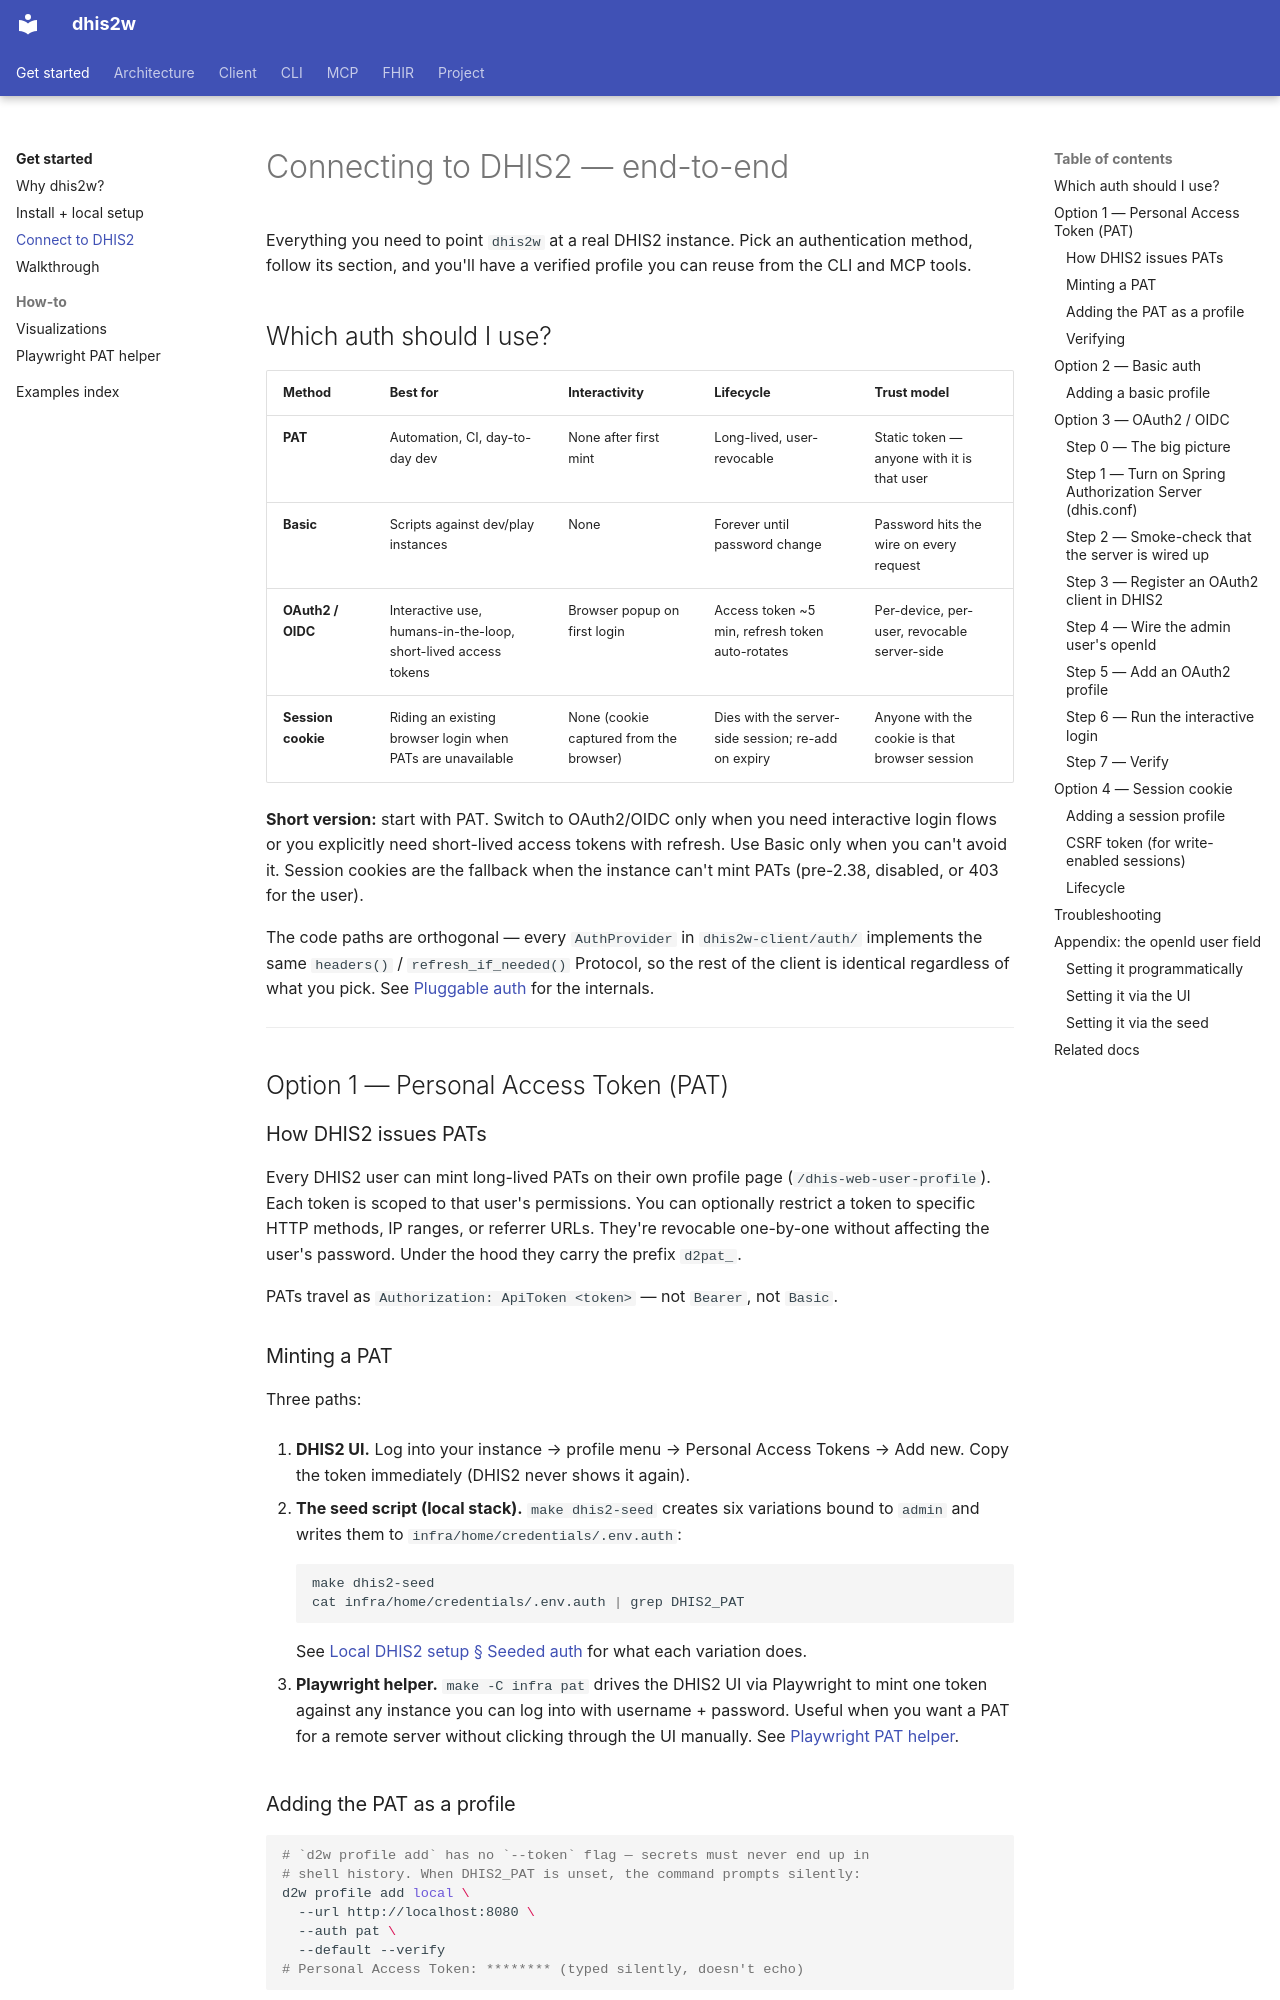

repository: winterop-com/dhis2w · page: guides/connecting-to-dhis2/index.html · generator: mkdocs

# Connecting to DHIS2 — end-to-end

Everything you need to point `dhis2w` at a real DHIS2 instance. Pick an authentication method, follow its section, and you'll have a verified profile you can reuse from the CLI and MCP tools.

## Which auth should I use?

| Method | Best for | Interactivity | Lifecycle | Trust model |
| --- | --- | --- | --- | --- |
| **PAT** | Automation, CI, day-to-day dev | None after first mint | Long-lived, user-revocable | Static token — anyone with it is that user |
| **Basic** | Scripts against dev/play instances | None | Forever until password change | Password hits the wire on every request |
| **OAuth2 / OIDC** | Interactive use, humans-in-the-loop, short-lived access tokens | Browser popup on first login | Access token ~5 min, refresh token auto-rotates | Per-device, per-user, revocable server-side |
| **Session cookie** | Riding an existing browser login when PATs are unavailable | None (cookie captured from the browser) | Dies with the server-side session; re-add on expiry | Anyone with the cookie is that browser session |

**Short version:** start with PAT. Switch to OAuth2/OIDC only when you need interactive login flows or you explicitly need short-lived access tokens with refresh. Use Basic only when you can't avoid it. Session cookies are the fallback when the instance can't mint PATs (pre-2.38, disabled, or 403 for the user).

The code paths are orthogonal — every `AuthProvider` in `dhis2w-client/auth/` implements the same `headers()` / `refresh_if_needed()` Protocol, so the rest of the client is identical regardless of what you pick. See [Pluggable auth](../architecture/auth.md) for the internals.

---

## Option 1 — Personal Access Token (PAT)

### How DHIS2 issues PATs

Every DHIS2 user can mint long-lived PATs on their own profile page (`/dhis-web-user-profile`). Each token is scoped to that user's permissions. You can optionally restrict a token to specific HTTP methods, IP ranges, or referrer URLs. They're revocable one-by-one without affecting the user's password. Under the hood they carry the prefix `d2pat_`.

PATs travel as `Authorization: ApiToken <token>` — not `Bearer`, not `Basic`.

### Minting a PAT

Three paths:

1. **DHIS2 UI.** Log into your instance → profile menu → Personal Access Tokens → Add new. Copy the token immediately (DHIS2 never shows it again).

2. **The seed script (local stack).** `make dhis2-seed` creates six variations bound to `admin` and writes them to `infra/home/credentials/.env.auth`:

    ```bash
    make dhis2-seed
    cat infra/home/credentials/.env.auth | grep DHIS2_PAT
    ```

    See [Local DHIS2 setup § Seeded auth](../local-setup.md#seeded-auth) for what each variation does.

3. **Playwright helper.** `make -C infra pat` drives the DHIS2 UI via Playwright to mint one token against any instance you can log into with username + password. Useful when you want a PAT for a remote server without clicking through the UI manually. See [Playwright PAT helper](https://winterop-com.github.io/dhis2w-browser/pat-helper/).
